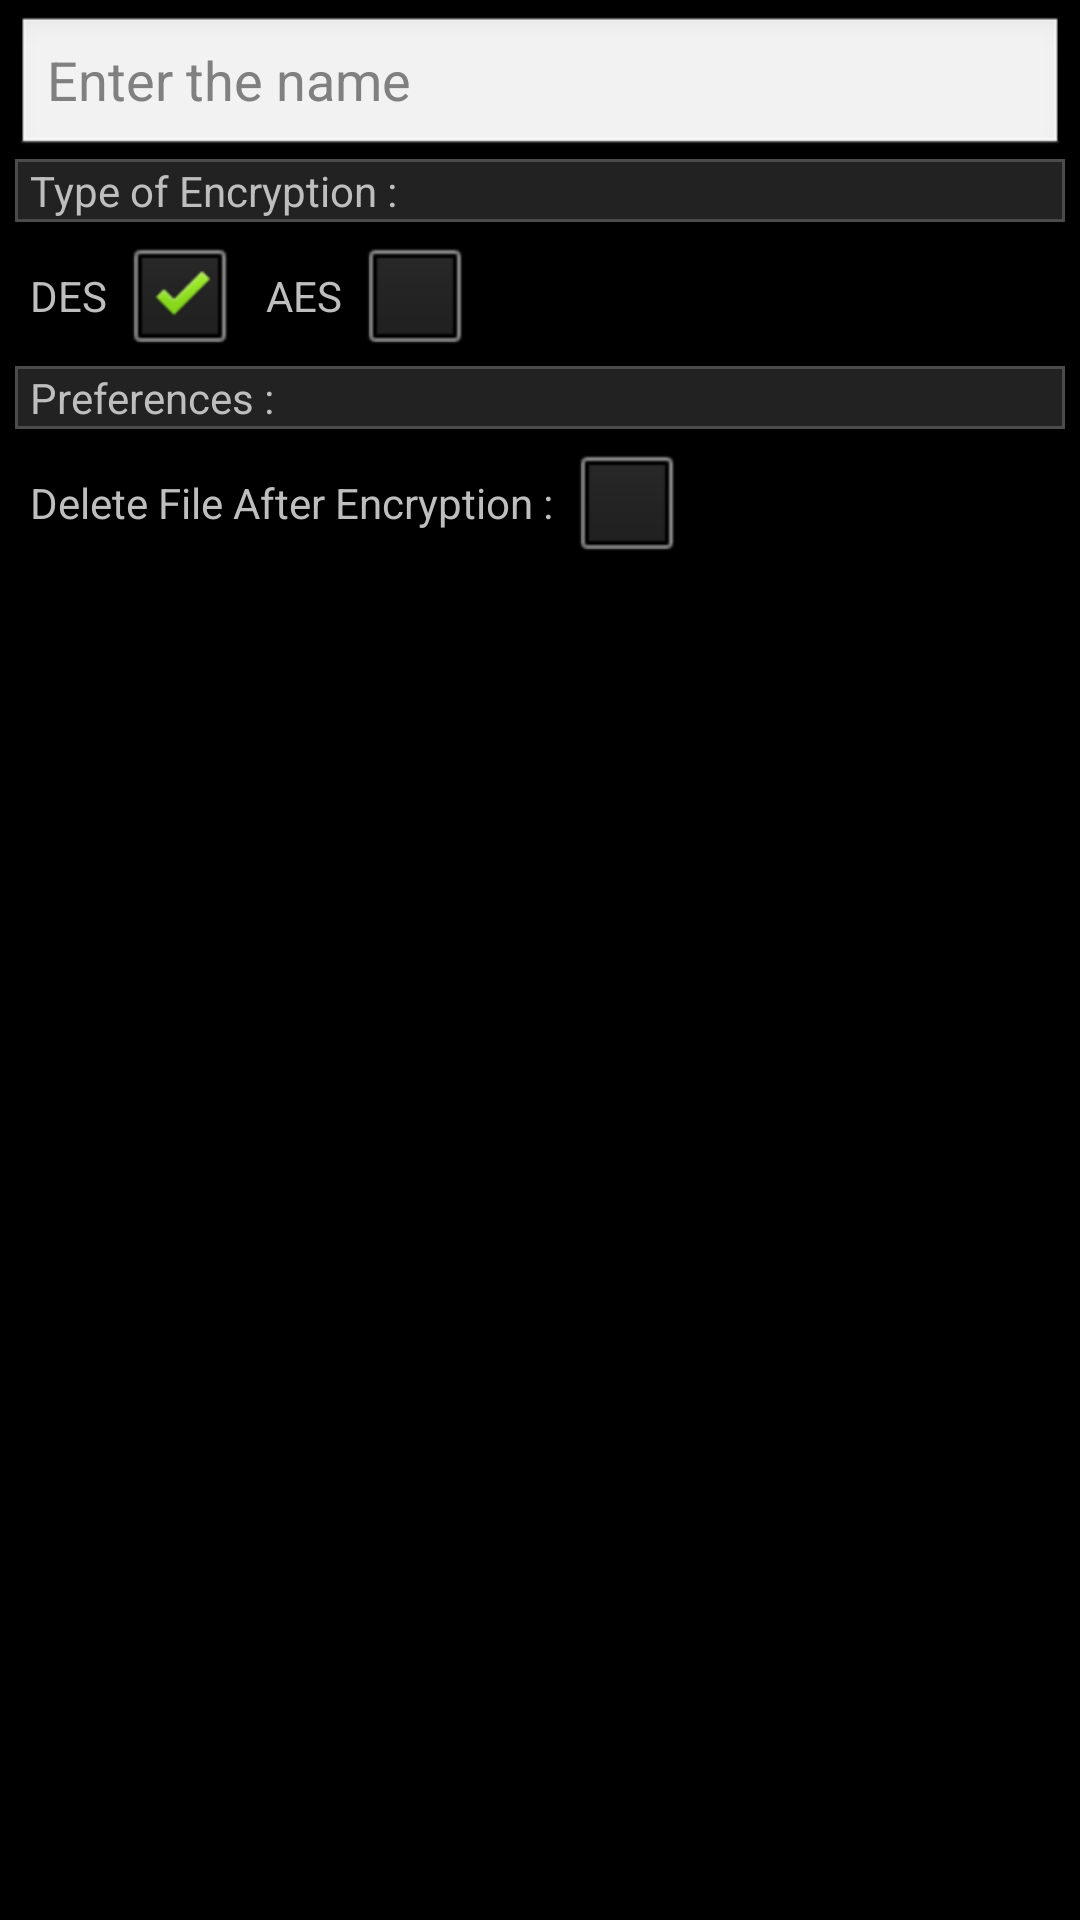

Android layout source for this screen:
<!-- AndroidManifest.xml: application theme android:Theme.Black.NoTitleBar -->
<!-- res/layout/crypt_input.xml -->
<?xml version="1.0" encoding="utf-8"?>
<ScrollView  xmlns:android="http://schemas.android.com/apk/res/android"
        android:id="@+id/scrollView"
        android:layout_width="match_parent"
        android:layout_height="match_parent" 
        android:fillViewport="true"
       >
        
<LinearLayout 
    android:layout_width="match_parent"
    android:layout_height="match_parent"
    android:orientation="vertical" 
    android:padding="5dp"
     android:background="#00000000">
    
    <EditText android:id="@+id/savetext"
    android:layout_height="wrap_content"
    android:layout_width="match_parent"
    android:hint="Enter the name"
    />
    <FrameLayout android:layout_width="match_parent"
    android:layout_height="wrap_content"
    
    android:background="@drawable/custom_topbottom"
       
        ><TextView 
         android:layout_width="wrap_content"
     android:layout_height="wrap_content"
     android:paddingLeft="5dp"
     
    android:text="Type of Encryption : "/>
        
    </FrameLayout>
    <LinearLayout 
        android:layout_width="match_parent"
    android:layout_height="wrap_content"
    android:orientation="horizontal"  >
    <TextView 
         android:layout_width="wrap_content"
    android:layout_height="wrap_content"
     android:padding="5dp"
    android:text="DES"/>
    <CheckBox  android:layout_width="wrap_content"
         android:id="@+id/check_des"
         android:checked="true"
    android:layout_height="wrap_content"
    android:layout_marginRight="5dp" />
    <TextView 
         android:layout_width="wrap_content"
    android:layout_height="wrap_content"
     android:padding="5dp"
    android:text="AES"/>
    <CheckBox  android:layout_width="wrap_content"
         android:id="@+id/check_aes"
         android:layout_height="wrap_content"/>
        
    </LinearLayout>
    <FrameLayout android:layout_width="match_parent"
    android:layout_height="wrap_content"
     android:background="@drawable/custom_topbottom">
    <TextView 
         android:layout_width="wrap_content"
     android:layout_height="wrap_content"
     android:paddingLeft="5dp"
      android:text="Preferences : "/>
        
     </FrameLayout>
    
      <LinearLayout 
        android:layout_width="match_parent"
    android:layout_height="wrap_content"
    android:orientation="horizontal"  >
    <TextView 
         android:layout_width="wrap_content"
    android:layout_height="wrap_content"
     android:padding="5dp"
    android:text="Delete File After Encryption :"/>
    <CheckBox  android:layout_width="wrap_content"
        android:id="@+id/check_delete"
    android:layout_height="wrap_content"
    />
    </LinearLayout>
</LinearLayout>
</ScrollView>
<!-- resources referenced by this layout -->
<resources>
  <!-- drawable custom_topbottom (drawable) -->
  <?xml version="1.0" encoding="utf-8"?>
  <shape xmlns:android="http://schemas.android.com/apk/res/android"
      android:shape="rectangle">
      <gradient android:startColor="#222222" android:endColor="#222222"
          android:angle="-90" />
      
      <stroke android:color="#4B4B4B" android:width="1dp" />
       <padding  android:top="1dp" android:bottom="1dp" />
  </shape>
</resources>
